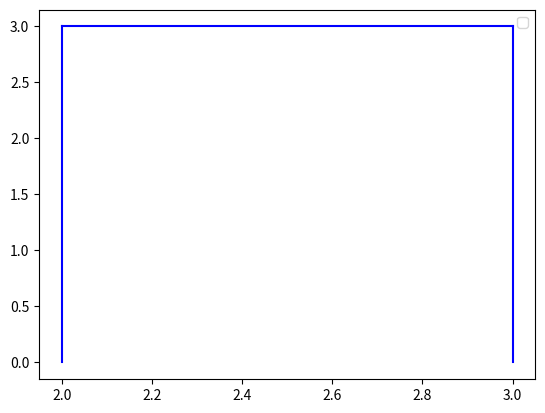

The matplotlib source for this figure:
import numpy as np
import matplotlib.pyplot as plt

def F(t, Y):
    return np.array([-4*Y[1], Y[0]])

def euler(F, a , b, y0, n):
    h = (1.0*(b-a))/n
    T = [a]
    Y = [y0]
    t = a
    y = y0
    for i in range(n):
        y = y + h * F(t, y)
        t = t + h
        T.append(t)
        Y.append(y)
    return T, Y
"""
T,Y = euler(F, 0, 3, np.array([0, 1]), 100)


y = []
for i in Y:
    y.append(i[1])



plt.plot(T, y)
plt.show()
"""

def rectangle(x, y, t):
    plt.plot([x, x], [0, y], 'b')
    plt.plot([x+t, x+t], [0, y], 'b')
    plt.plot([x, x+t], [y, y], 'b')

rectangle(2,3, 1)
plt.legend()
plt.show()
